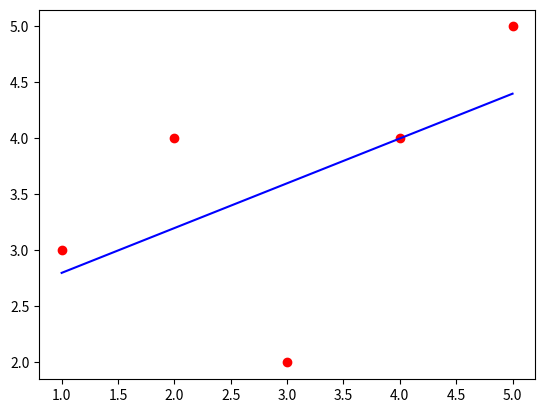

The matplotlib source for this figure:
'''
[redacted]
Date : 5-5-23
Description : Implementing simple linear regression from scratch ( without using any built in library )

'''

# Y = m * x + c
# where y is dependent variable and x is independent variable

x = [1 , 2 , 3 , 4 , 5]
y = [3 , 4 , 2 , 4 , 5]

# finding the values of m and c

# first find the mean of both y and x
if len(x) ==  len(y):
    n = len(x)
    
x_sum = 0
y_sum = 0
for i in range(0,n):
    x_sum += x[i]
    y_sum += y[i]
    # print("value of X: ",x_sum)
x_mean = x_sum/n 
y_mean = y_sum/n
# y_sum = 0
# for j in range(0,len(y)):
#     y_sum += y[j]    
    # print("value of Y: ",y_sum)
numerator = 0
denominator = 0
n = len(x)
for i in range(n):
    # for j in range(0,len(y)):
        xdiff = (x[i] - x_mean)
        ydiff = (y[i] - y_mean)
        numerator +=  xdiff * ydiff
        denominator += (x[i] - x_mean)**2

# therefore the m value is numerator by denominator
m = numerator / denominator
# print(f'numerator val : {numerator} , denominator val: {denominator}')
print(f'the value of m is : {m}')

# find the value of c 
# we know that y = m*x + c
# we can change it into c = (m * xmean) - ymean , to get c val

c =  y_mean - (m * x_mean) 
print(f'the value of c is : {c}')

# the predict the ypred val , as ypred = m*x + c

# for i in range(0,n):
#     print(y_pred)

# to find the how close the data are fitted in the regression line we use R2 value

r2_numerator = 0
r2_denominator = 0
# r2 =
sample_y = []
for i in range(0,n):
    y_pred = m * x[i] + c
    sample_y.append(y_pred)
    r2_numerator += (y_pred - y_mean)**2
    r2_denominator += (y[i] - y_mean)**2
    # print(r2_numerator)
r2 = r2_numerator / r2_denominator

print(f'the r2 value is : {r2}')


import numpy as np
min_x = np.min(y) - 100
max_x = np.min(x) + 100
print(f'{min_x} , {max_x}')


import matplotlib.pyplot as plt

X = np.linspace(min_x , max_x , 100)
plt.plot(x , sample_y , color = "blue" , label = "regression line")
plt.scatter(x , y , color ="red" , label = "data points")
plt.show()
